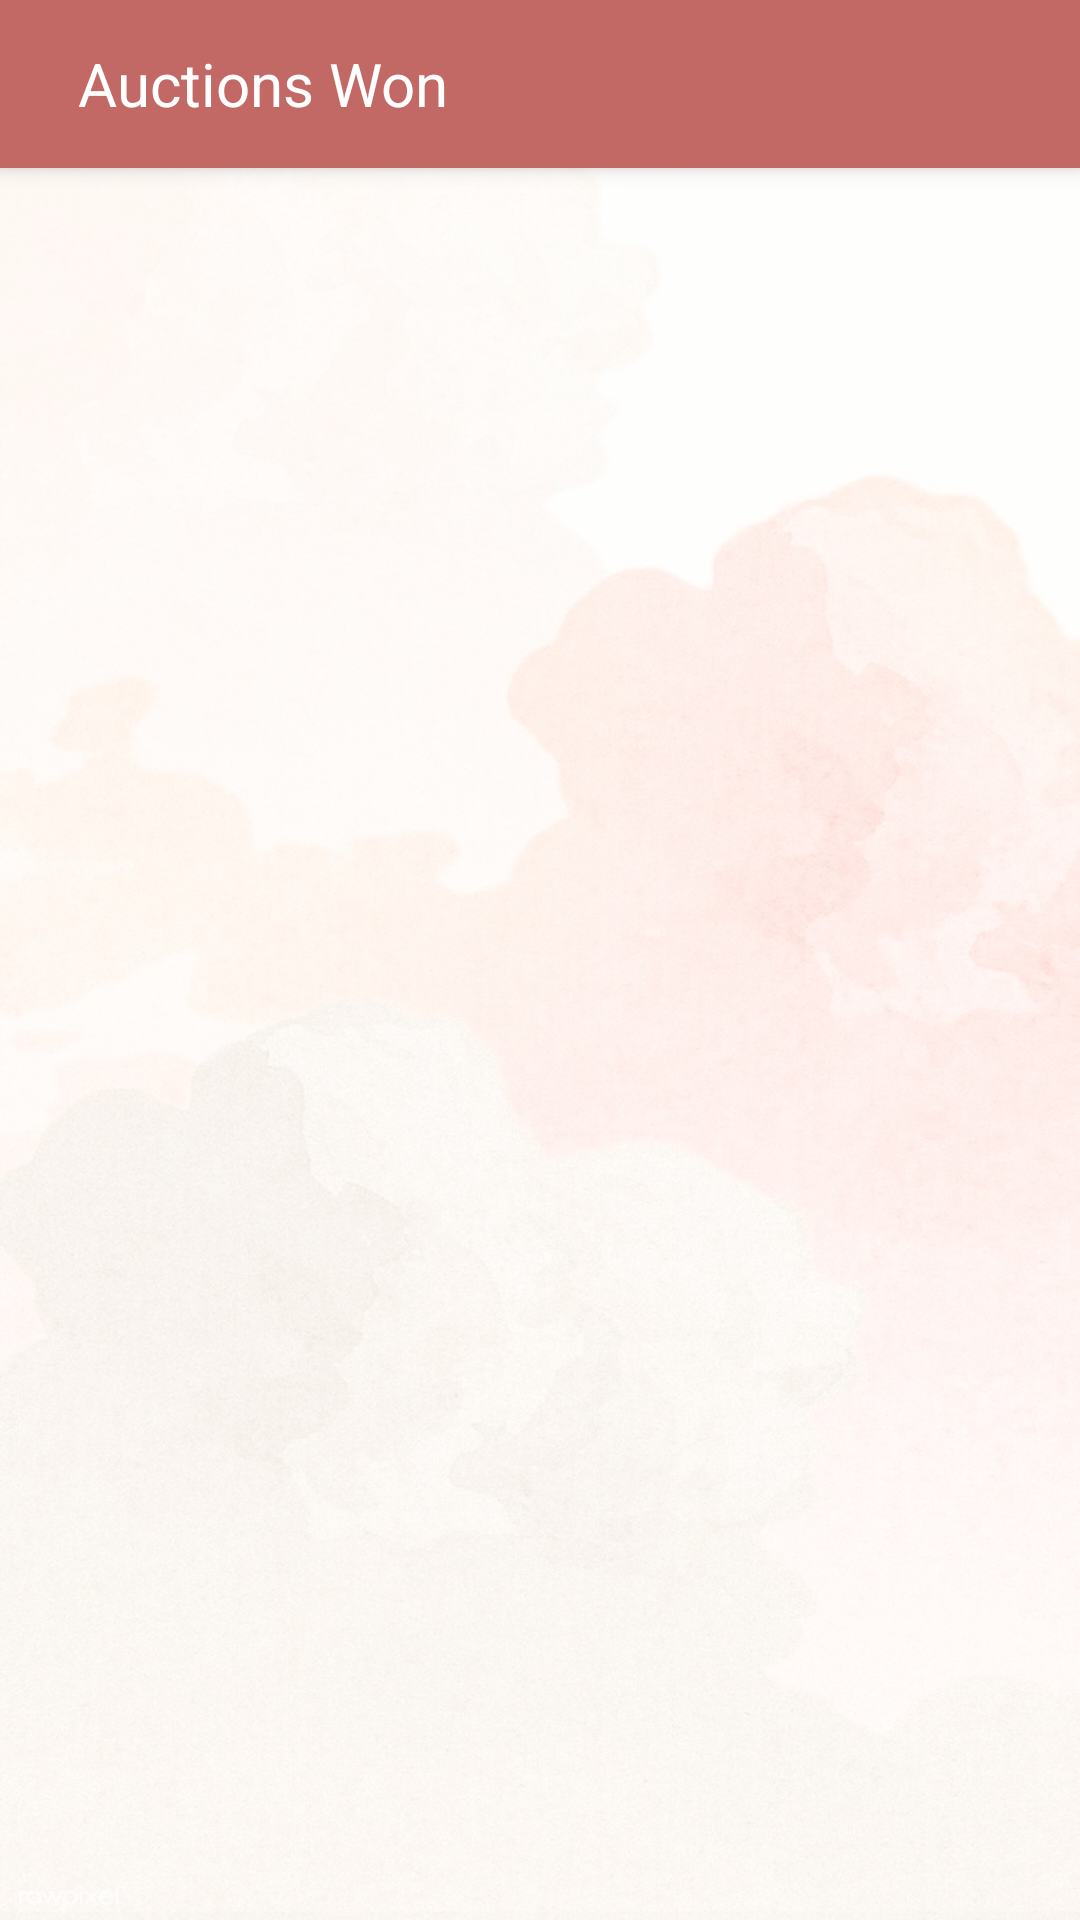

This screen was rendered from an Android layout file. Write that file and the resources it references.
<!-- AndroidManifest.xml: application theme Theme.Bookverse -->
<!-- res/layout/activity_auctions_bought.xml -->
<?xml version="1.0" encoding="utf-8"?>
<LinearLayout xmlns:android="http://schemas.android.com/apk/res/android"
    xmlns:app="http://schemas.android.com/apk/res-auto"
    xmlns:tools="http://schemas.android.com/tools"
    android:layout_width="match_parent"
    android:layout_height="match_parent"
    android:orientation="vertical"
    tools:context=".AuctionsBoughtActivity"
    android:background="@drawable/download"
    android:backgroundTint="#AAFFFFFF"
    android:backgroundTintMode="src_over">

    <androidx.appcompat.widget.Toolbar
        android:id="@+id/my_toolbar"
        android:layout_width="match_parent"
        android:layout_height="?attr/actionBarSize"
        android:background="?attr/colorPrimary"
        android:elevation="4dp"
        android:theme="@style/ThemeOverlay.AppCompat.ActionBar"
        app:popupTheme="@style/ThemeOverlay.AppCompat.Light">

        <TextView
            android:layout_width="match_parent"
            android:layout_height="wrap_content"
            android:padding="10dp"
            android:text="@string/boughtauction_list"
            android:textColor="@color/white"
            android:textSize="20sp" />
    </androidx.appcompat.widget.Toolbar>

    <androidx.recyclerview.widget.RecyclerView
        android:id="@+id/recyclerView"
        android:layout_width="match_parent"
        android:layout_height="wrap_content"
        android:layout_weight="1" />


</LinearLayout>
<!-- resources referenced by this layout -->
<resources>
  <color name="white">#FFFFFFFF</color>
  <!-- drawable download: jpg bitmap (drawable-v24, 181167 bytes) -->
  <string name="boughtauction_list">Auctions Won</string>
  <style name="Theme.Bookverse" parent="Theme.MaterialComponents.DayNight.NoActionBar">
          
          <item name="colorPrimary">@color/old_rose</item>
          <item name="colorPrimaryVariant">@color/old_rose</item>
          <item name="colorOnPrimary">@color/white</item>
          
          <item name="colorSecondary">@color/old_rose_light</item>
          <item name="colorSecondaryVariant">@color/old_rose_light</item>
          <item name="colorOnSecondary">@color/black</item>
          
          <item name="android:statusBarColor" tools:targetApi="l">@color/black</item>
          
      </style>
  <color name="old_rose">#C26966</color>
  <color name="old_rose_light">#D5A595</color>
  <color name="black">#FF000000</color>
</resources>
